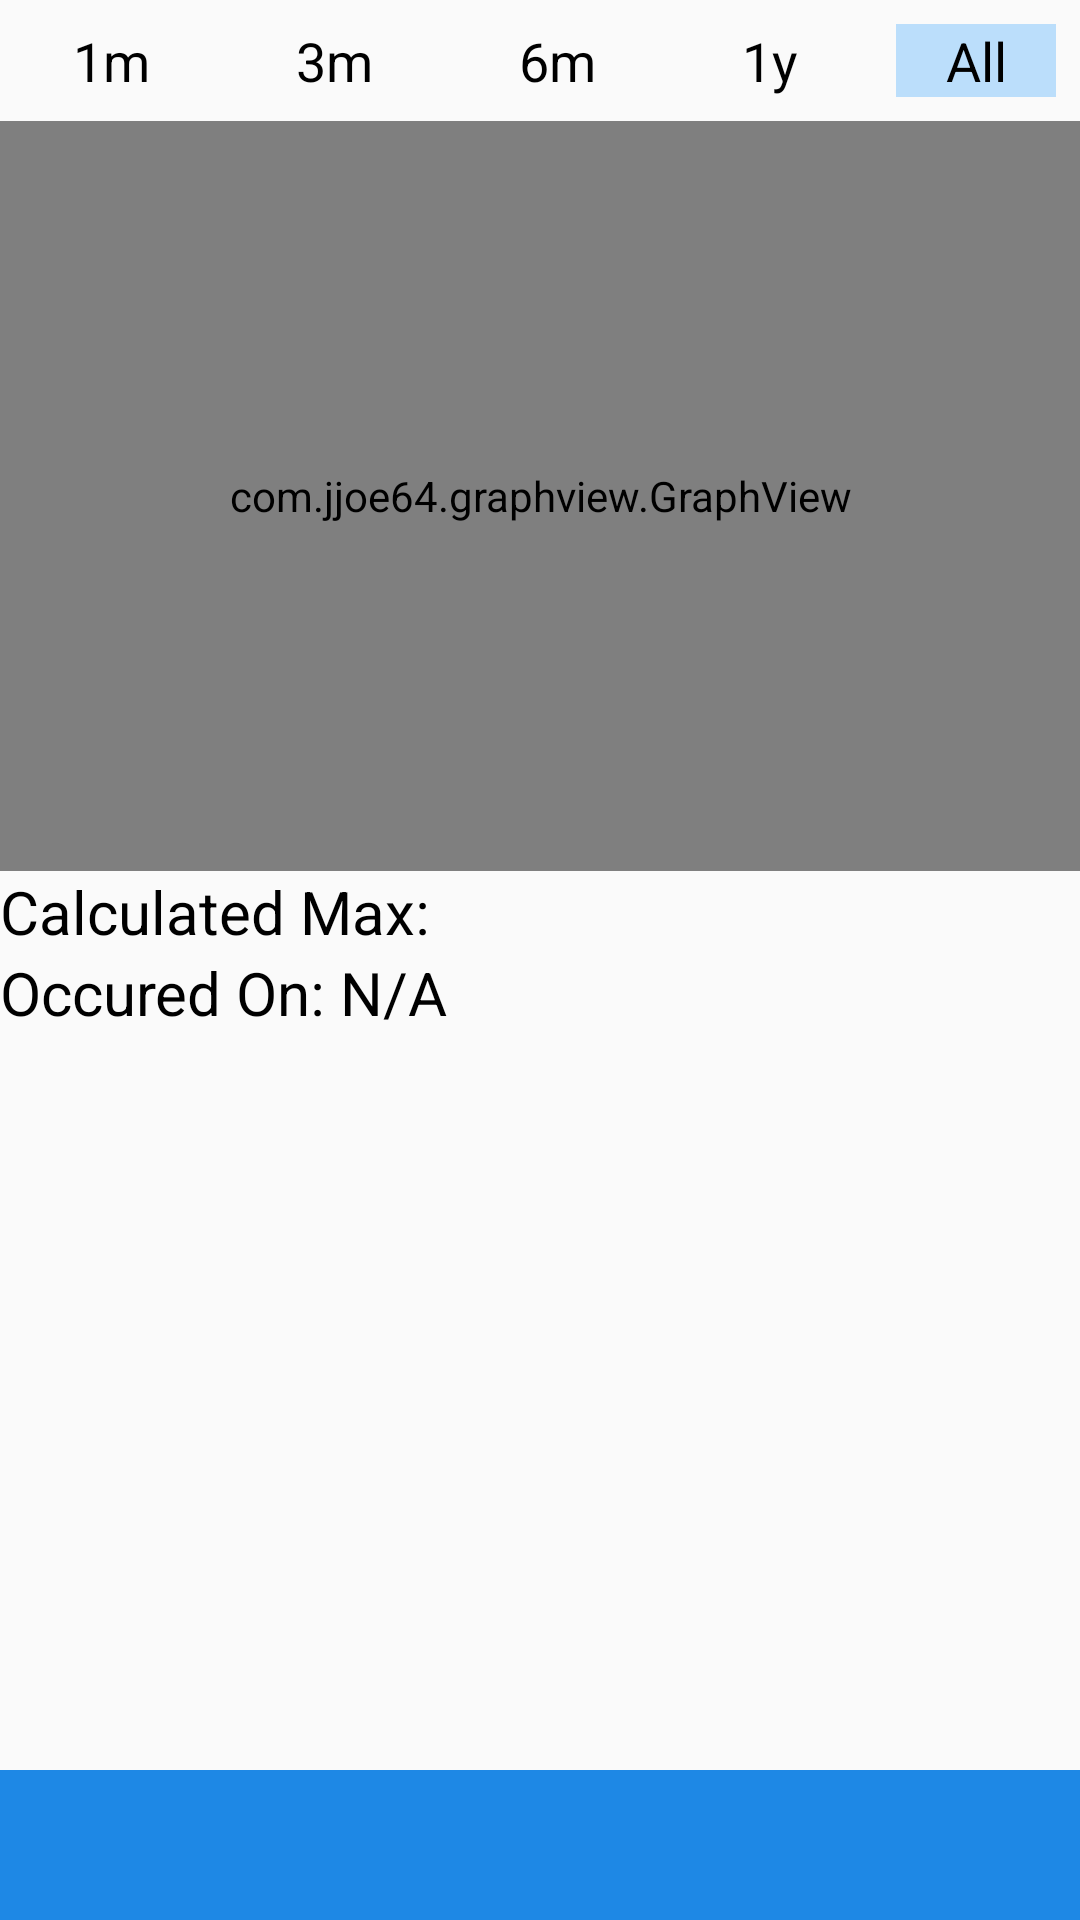

The Android layout XML behind this screen, and the referenced resources:
<!-- AndroidManifest.xml: application theme MyMaterialTheme -->
<!-- res/layout/activity_graph_progress.xml -->
<?xml version="1.0" encoding="utf-8"?>
<RelativeLayout xmlns:android="http://schemas.android.com/apk/res/android"
    android:layout_width="match_parent" android:layout_height="wrap_content">

    <RelativeLayout
        android:layout_width="match_parent"
        android:layout_height="match_parent"
        android:id="@+id/rel_graph">

        <LinearLayout
            android:layout_width="match_parent"
            android:layout_height="wrap_content"
            android:id="@+id/lin_dateSelection"
            android:layout_centerHorizontal="true"
            android:gravity="center_vertical">
            <TextView
                android:layout_width="wrap_content"
                android:layout_height="wrap_content"
                android:layout_weight="1"
                android:layout_margin="@dimen/margin_between_dateSelectoin"
                android:textSize="@dimen/graph_dateSelection_textsz"
                android:id="@+id/tv_1m"
                android:text="1m"

                android:clickable="true"
                android:gravity="center_horizontal" />
            <TextView
                android:layout_width="wrap_content"
                android:layout_height="wrap_content"
                android:layout_weight="1"
                android:layout_margin="@dimen/margin_between_dateSelectoin"
                android:textSize="@dimen/graph_dateSelection_textsz"
                android:gravity="center_horizontal"
                android:clickable="true"
                android:id="@+id/tv_3m"
                android:text="3m"/>
            <TextView
                android:layout_width="wrap_content"
                android:layout_height="wrap_content"
                android:layout_weight="1"
                android:layout_margin="@dimen/margin_between_dateSelectoin"
                android:textSize="@dimen/graph_dateSelection_textsz"
                android:gravity="center_horizontal"
                android:clickable="true"
                android:id="@+id/tv_6m"
                android:text="6m"/>
            <TextView
                android:layout_width="wrap_content"
                android:layout_height="wrap_content"
                android:layout_weight="1"
                android:layout_margin="@dimen/margin_between_dateSelectoin"
                android:textSize="@dimen/graph_dateSelection_textsz"
                android:gravity="center_horizontal"
                android:clickable="true"
                android:id="@+id/tv_1y"
                android:text="1y"/>
            <TextView
                android:layout_width="wrap_content"
                android:layout_height="wrap_content"
                android:layout_weight="1"
                android:layout_margin="@dimen/margin_between_dateSelectoin"
                android:textSize="@dimen/graph_dateSelection_textsz"
                android:gravity="center_horizontal"
                android:clickable="true"
                android:id="@+id/tv_all"
                android:background="@color/tv_graph_background"
                android:text="All"/>
        </LinearLayout>


        <com.jjoe64.graphview.GraphView
            android:layout_width="match_parent"
            android:layout_height="250dip"
            android:layout_below="@+id/lin_dateSelection"
            android:id="@+id/graph"/>


        <TextView
            android:layout_width="wrap_content"
            android:layout_height="wrap_content"
            android:text="Calculated Max: "
            android:id="@+id/Max"
            android:layout_below="@+id/graph"
            android:textSize="20dp" />

        <TextView
            android:layout_width="wrap_content"
            android:layout_height="wrap_content"
            android:text="Occured On: N/A"
            android:id="@+id/Occured_On"
            android:layout_below="@+id/Max"
            android:textSize="20dp" />



    </RelativeLayout>


    <TextView
        android:layout_width="wrap_content"
        android:layout_height="wrap_content"
        android:layout_centerInParent="true"
        android:text="No Data Available"
        android:visibility="gone"
        android:id="@+id/tv_noData"/>

    <include layout="@layout/ad_layout"></include>
</RelativeLayout>
<!-- res/layout/ad_layout.xml (included above) -->
<?xml version="1.0" encoding="utf-8"?>
<LinearLayout xmlns:android="http://schemas.android.com/apk/res/android"
    xmlns:ads="http://schemas.android.com/apk/res-auto"
    xmlns:Amazon="http://schemas.android.com/apk/lib/com.amazon.device.ads"
    android:orientation="horizontal"
    android:layout_width="fill_parent"
    android:layout_height="@dimen/ad_layout_height"
    android:layout_centerHorizontal="true"
    android:layout_alignParentBottom="true"
    android:gravity="center_horizontal"
    android:id="@+id/ad_layout"
    android:background="@color/primary">

</LinearLayout>
<!-- resources referenced by this layout -->
<resources>
  <color name="primary">#1E88E5</color>
  <color name="tv_graph_background">#BBDEFB</color>
  <dimen name="ad_layout_height">50dp</dimen>
  <dimen name="graph_dateSelection_textsz">18sp</dimen>
  <dimen name="margin_between_dateSelectoin">8dp</dimen>
  <style name="MyMaterialTheme" parent="MyMaterialTheme.Base">
  
      </style>
  <style name="MyMaterialTheme.Base" parent="Theme.AppCompat.Light.DarkActionBar">
          <item name="windowNoTitle">true</item>
          <item name="windowActionBar">false</item>
          <item name="colorPrimary">@color/primary</item>
          <item name="colorPrimaryDark">@color/primaryDark</item>
          <item name="colorAccent">@color/primaryAccent</item>
          <item name="android:textColor">@color/black</item>
      </style>
  <color name="primaryDark">#0D47A1</color>
  <color name="primaryAccent">#82B1FF</color>
  <color name="black">#000000</color>
</resources>
